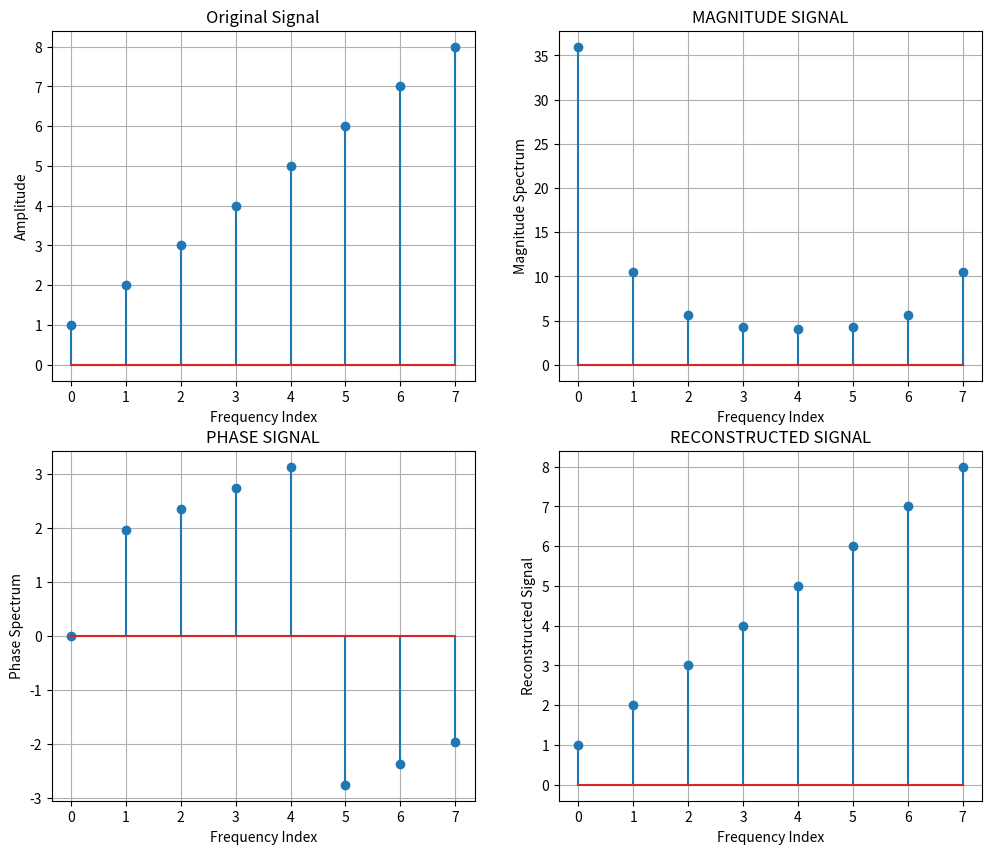

Here is the Python script that generated this plot:
import numpy as np
import matplotlib.pyplot as plt

signal = np.array([1,2,3,4,5,6,7,8])

fft_result = np.fft.fft(signal)
print(fft_result)

magnitude_spectrum = np.abs(fft_result)
print(magnitude_spectrum)

phase_spectrum = np.angle(fft_result)
print(phase_spectrum)

reconstructed_signal = np.fft.ifft(fft_result)
print(reconstructed_signal)

sample_index = np.arange(len(signal))

plt.figure(figsize=(12,10))

#plot-1
plt.subplot(2,2,1)
plt.stem(sample_index,signal)
plt.title('Original Signal')
plt.xlabel('Frequency Index')
plt.ylabel('Amplitude')
plt.grid(True)

#plot-2
plt.subplot(2,2,2)
plt.stem(sample_index,magnitude_spectrum)
plt.title('MAGNITUDE SIGNAL')
plt.xlabel('Frequency Index')
plt.ylabel('Magnitude Spectrum')
plt.grid(True)

#plot-3
plt.subplot(2,2,3)
plt.stem(sample_index,phase_spectrum)
plt.title('PHASE SIGNAL')
plt.xlabel('Frequency Index')
plt.ylabel('Phase Spectrum')
plt.grid(True)

#plot 4
plt.subplot(2,2,4)
plt.stem(sample_index,reconstructed_signal)
plt.title('RECONSTRUCTED SIGNAL')
plt.xlabel('Frequency Index')
plt.ylabel('Reconstructed Signal')
plt.grid(True)
